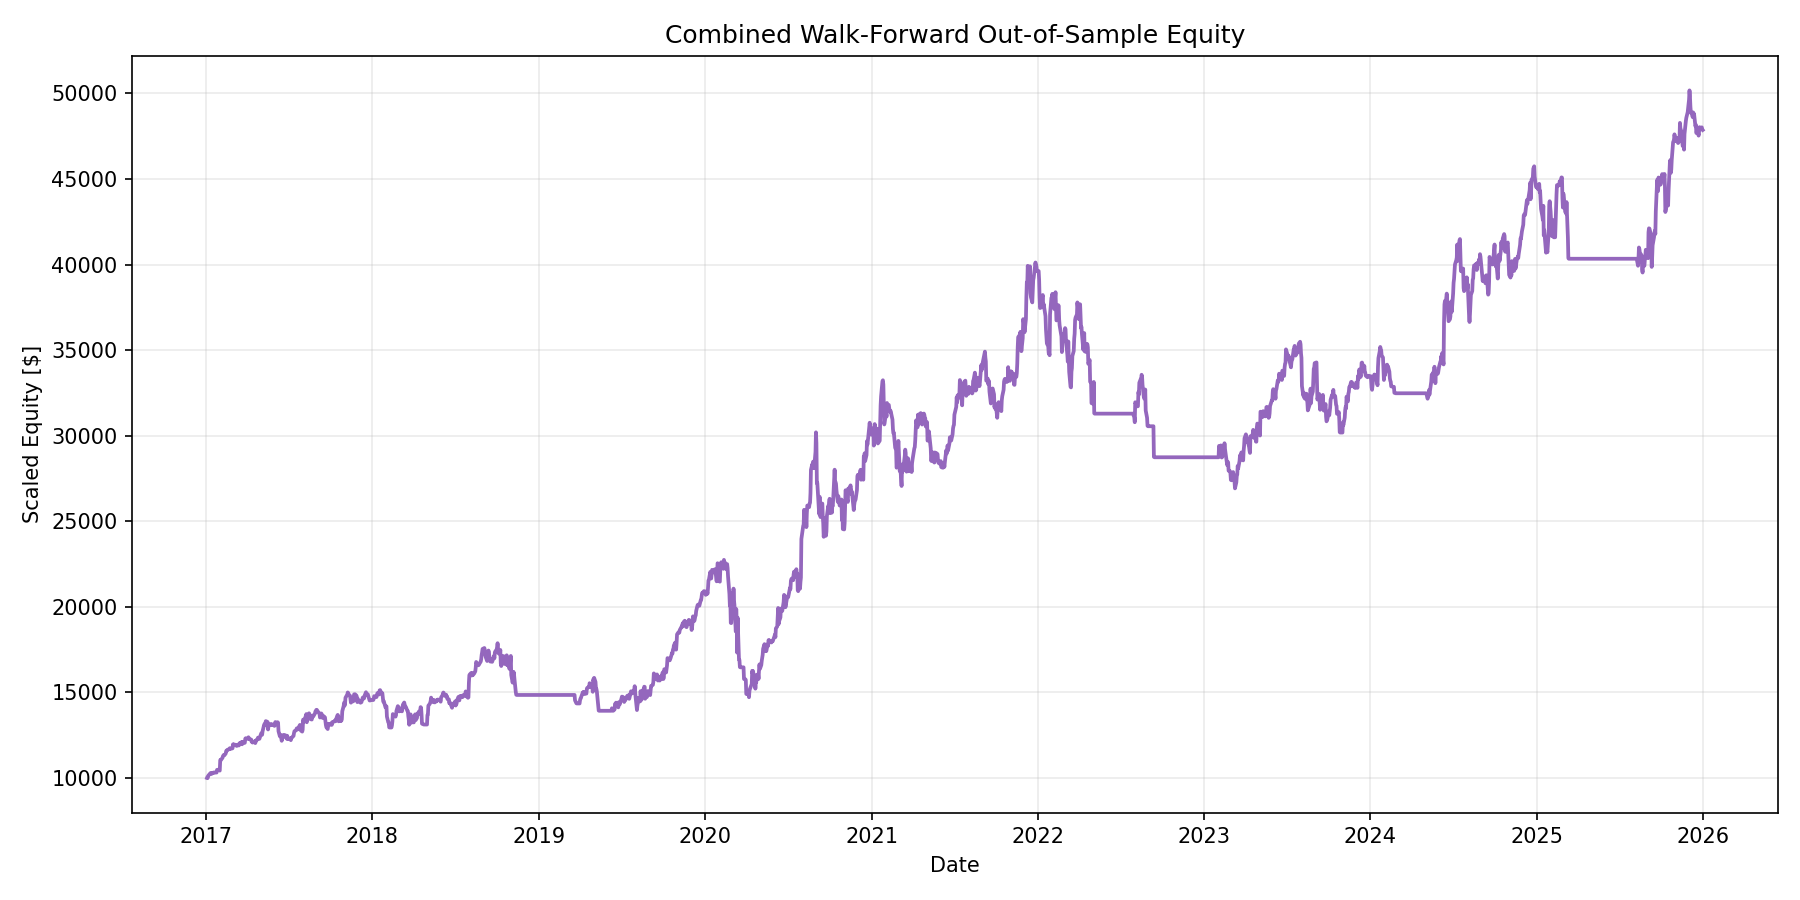

The table this chart was drawn from, first rows:
Date, Equity
2017-01-03, 10000
2017-01-04, 9989
2017-01-05, 10038
2017-01-06, 10146
2017-01-09, 10236
2017-01-10, 10246
2017-01-11, 10299
2017-01-12, 10258
2017-01-13, 10240
2017-01-17, 10320
2017-01-18, 10319
2017-01-19, 10302
2017-01-20, 10320
2017-01-23, 10327
2017-01-24, 10318
2017-01-25, 10477
2017-01-26, 10482
2017-01-27, 10483
2017-01-30, 10456
2017-01-31, 10433
2017-02-01, 11048
2017-02-02, 11030
2017-02-03, 11076
2017-02-06, 11176
2017-02-07, 11279
2017-02-08, 11322
2017-02-09, 11354
2017-02-10, 11329
2017-02-13, 11426
2017-02-14, 11570
2017-02-15, 11611
2017-02-16, 11597
2017-02-17, 11628
2017-02-21, 11710
2017-02-22, 11744
2017-02-23, 11695
2017-02-24, 11706
2017-02-27, 11729
2017-02-28, 11734
2017-03-01, 11967
2017-03-02, 11898
2017-03-03, 11966
2017-03-06, 11929
2017-03-07, 11944
2017-03-08, 11901
2017-03-09, 11874
2017-03-10, 11913
2017-03-13, 11918
2017-03-14, 11900
2017-03-15, 12022
2017-03-16, 12041
2017-03-17, 11983
2017-03-20, 12106
2017-03-21, 11971
2017-03-22, 12102
2017-03-23, 12061
2017-03-24, 12037
2017-03-27, 12057
2017-03-28, 12300
2017-03-29, 12327
... 2,202 more rows
